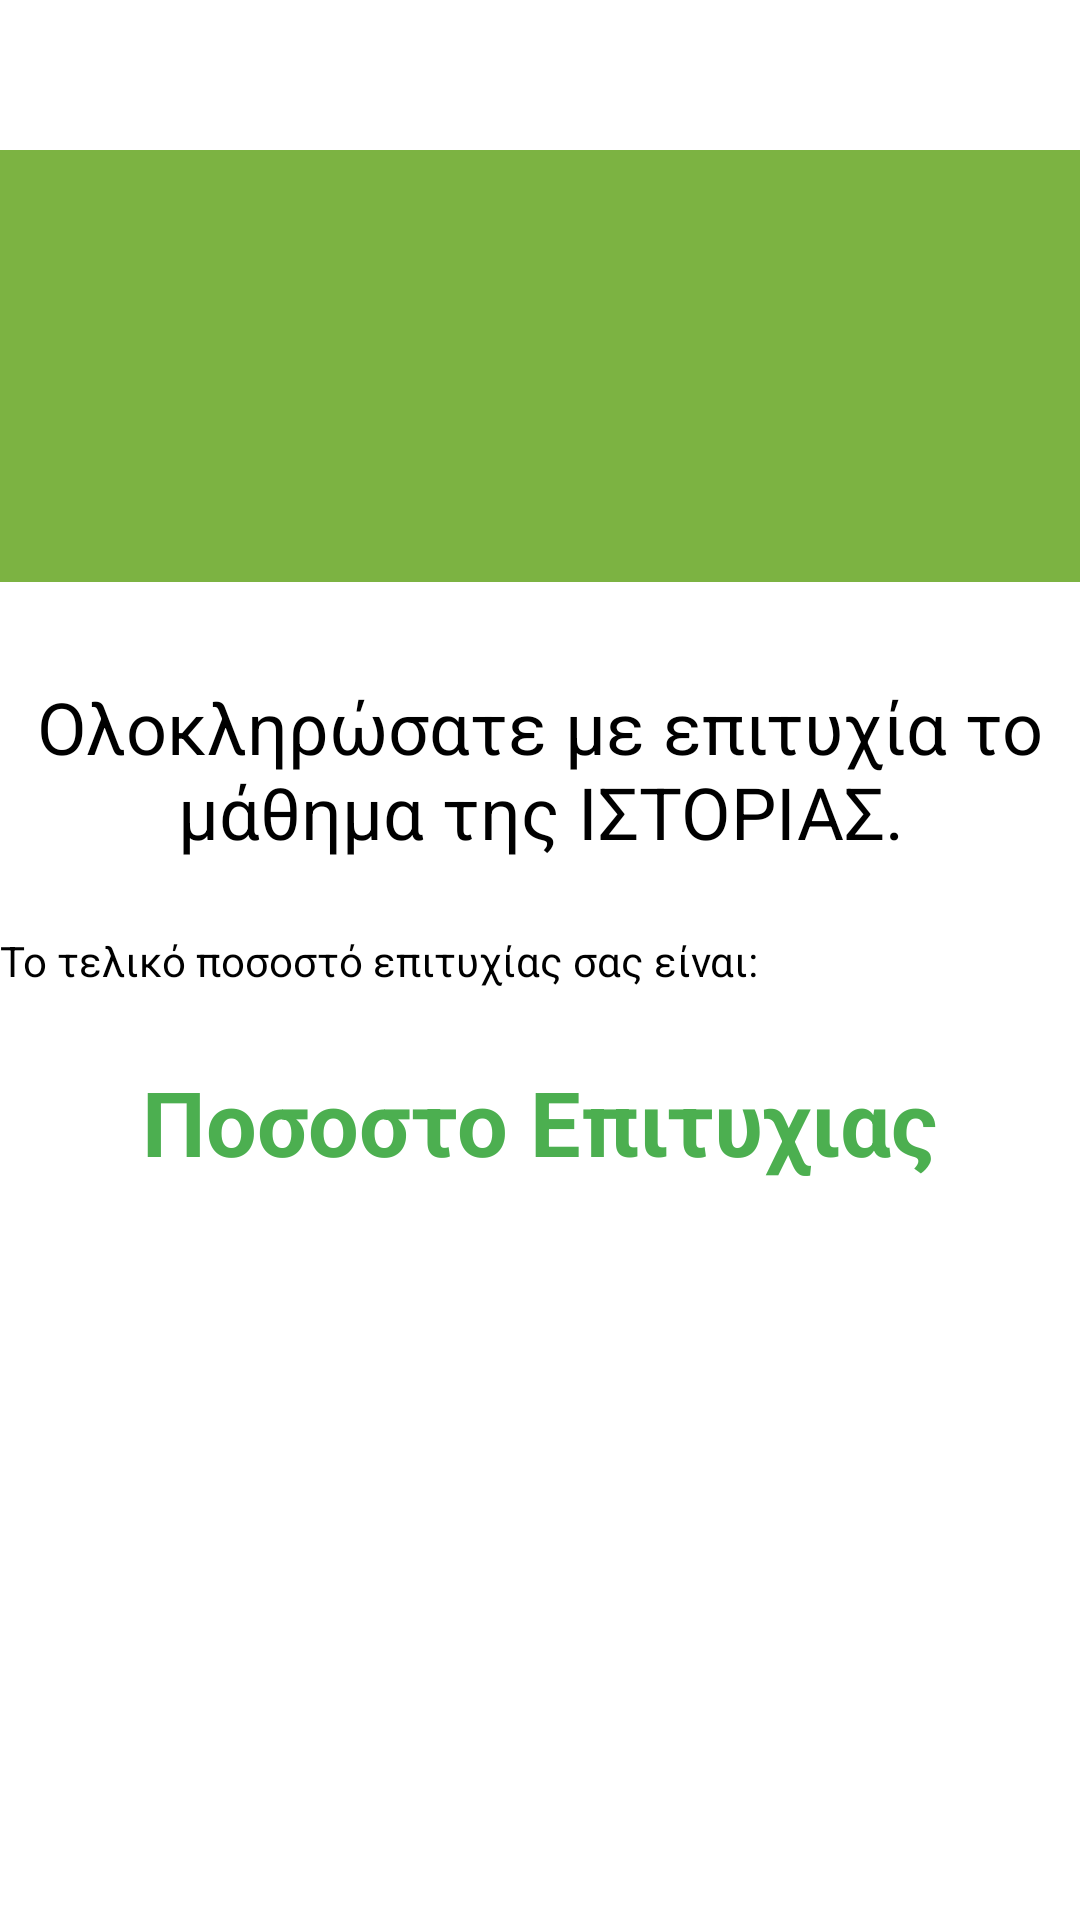

Layout XML and referenced resources for this Android screen:
<!-- AndroidManifest.xml: application theme Theme.LearningApp -->
<!-- res/layout/finalresultssection2.xml -->
<?xml version="1.0" encoding="utf-8"?>
<androidx.constraintlayout.widget.ConstraintLayout xmlns:android="http://schemas.android.com/apk/res/android"
    xmlns:app="http://schemas.android.com/apk/res-auto"
    xmlns:tools="http://schemas.android.com/tools"
    android:layout_width="match_parent"
    android:layout_height="match_parent"
    android:scrollbars="vertical">

    <TextView
        android:id="@+id/TvGrades"
        android:layout_width="wrap_content"
        android:layout_height="wrap_content"
        android:layout_marginTop="24dp"
        android:text="Ποσοστο Επιτυχιας"
        android:textColor="#4CAF50"
        android:textSize="30sp"
        android:textStyle="bold"
        app:layout_constraintEnd_toEndOf="parent"
        app:layout_constraintStart_toStartOf="parent"
        app:layout_constraintTop_toBottomOf="@+id/textView4" />

    <TextView
        android:id="@+id/textView4"
        android:layout_width="0dp"
        android:layout_height="wrap_content"
        android:layout_marginTop="24dp"
        android:text="Το τελικό ποσοστό επιτυχίας σας είναι:"
        android:textSize="14sp"
        app:layout_constraintEnd_toEndOf="parent"
        app:layout_constraintHorizontal_bias="1.0"
        app:layout_constraintStart_toStartOf="parent"
        app:layout_constraintTop_toBottomOf="@+id/textView2" />

    <ImageView
        android:id="@+id/IvOK"
        android:layout_width="408dp"
        android:layout_height="110dp"
        android:layout_marginBottom="4dp"
        app:layout_constraintBottom_toBottomOf="parent"
        app:layout_constraintEnd_toEndOf="parent"
        app:layout_constraintHorizontal_bias="0.515"
        app:layout_constraintStart_toStartOf="parent"
        app:srcCompat="@drawable/ok2" />

    <TextView
        android:id="@+id/textView2"
        android:layout_width="wrap_content"
        android:layout_height="wrap_content"
        android:layout_marginTop="32dp"
        android:text="Ολοκληρώσατε με επιτυχία το μάθημα της ΙΣΤΟΡΙΑΣ."
        android:textAlignment="center"
        android:textSize="24sp"
        app:layout_constraintStart_toStartOf="parent"
        app:layout_constraintTop_toBottomOf="@+id/imageView" />

    <ImageView
        android:id="@+id/imageView"
        android:layout_width="409dp"
        android:layout_height="144dp"
        android:layout_marginTop="50dp"
        android:background="#7CB342"
        app:layout_constraintEnd_toEndOf="parent"
        app:layout_constraintStart_toStartOf="parent"
        app:layout_constraintTop_toTopOf="parent"
        app:srcCompat="@drawable/congtas" />


</androidx.constraintlayout.widget.ConstraintLayout>
<!-- resources referenced by this layout -->
<resources>
  <!-- drawable congtas: png bitmap (drawable, 59408 bytes) -->
  <!-- drawable ok2: png bitmap (drawable, 68601 bytes) -->
</resources>
